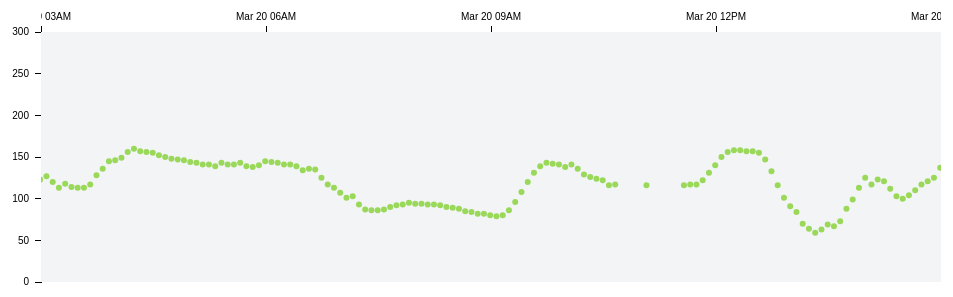
D3 v3 page, settled after 360 driven frames (6 s of simulated time); the page loaded 1 data file(s).


    app.start();
  
// ── app.js
(function () {

  var chart = window.chart;
  var store = window.store;

  // Global application state
  var state = {};

  var INITIAL_START_DATETIME = '2014-03-20T00:00:00';

  function start() {
    chart.create();

    chart.setHandlers({
      // No need to update state on translate too often
      onTranslate: _.throttle(handleTranslate, 500),
      onClickPagingButton: handleClickPagingButton
    });

    var start = INITIAL_START_DATETIME;
    var end = addToDatetime(start, 'hours', 24);
    state.start = start;
    state.end = end;
    state.location = addToDatetime(start, 'hours', 3);
    state.loading = true;

    logStateChange('draw');
    chart.draw(state);

    store.getData(start, end, function (err, data) {
      state.data = data;
      state.loading = false;

      logStateChange('draw');
      chart.draw(state);
    });
  }

  function handleTranslate(d) {
    state.location = d.location;
    logStateChange('handleTranslate');
  }

  function handleClickPagingButton(d) {
    state.location = d.location;
    logStateChange('handleClickPagingButton ' + d.name);

    state.loading = true;

    logStateChange('draw');
    chart.draw(state);

    var deltaUnit = 'hours';
    var deltaQuantity = 12;

    if (d.name === 'left') {
      deltaQuantity = -deltaQuantity;
    }

    var start = addToDatetime(state.start, deltaUnit, deltaQuantity);
    var end = addToDatetime(state.end, deltaUnit, deltaQuantity);
    state.start = start;
    state.end = end;

    store.getData(start, end, function (err, data) {
      state.data = data;
      state.loading = false;

      logStateChange('draw');
      chart.draw(state);
    });
  }

  function addToDatetime(datetime, key, quantity) {
    return moment(datetime).add(key, quantity).format('YYYY-MM-DDTHH:mm:ss');
  }

  function logStateChange(msg) {
    msg = msg || 'State change';
    console.log(msg, state);
  }


  window.app = {
    state: state,
    start: start
  };

}());
// ── chart.js
(function () {

  var margin = { top: 30, right: 20, bottom: 20, left: 40 };
  var width = 960 - margin.left - margin.right;
  var height = 300 - margin.top - margin.bottom;
  var scrollableWidth = width * 2;

  var stringifyDatetime = d3.time.format('%Y-%m-%dT%H:%M:%S');
  var parseDatetime = stringifyDatetime.parse;
  var formatXAxis = d3.time.format('%b %d %I%p');

  var xScale = d3.time.scale()
    .range([0, scrollableWidth]);

  var yScale = d3.scale.linear()
    .range([height, 0]);

  var zoom = d3.behavior.zoom()
    .scaleExtent([1, 1]) // Only allow translations
    .on('zoom', onZoom);

  var svg;
  var scrollable;

  function create(selector) {
    selector = selector || 'body';

    svg = d3.select(selector).append('svg')
      .attr('width', width + margin.left + margin.right)
      .attr('height', height + margin.top + margin.bottom)
      .append('g')
      .attr('transform', 'translate(' + margin.left + ',' + margin.top + ')')
      // Important to listen for "zoom" events on a fixed element,
      // else you get a jitter/shake effect
      // http://stackoverflow.com/questions/12674872/d3-force-layout-making-pan-on-drag-zoom-smoother
      .call(zoom);

    svg.append('clipPath')
      .attr('id', 'clip')
      .append('rect')
      .attr('x', 0)
      // Stretch to cover x axis
      .attr('y', -margin.top)
      .attr('width', width)
      .attr('height', height + margin.top);

    svg.append('g')
      .attr('class', 'y axis')
      .attr('transform', 'translate(0,0)');

    var scrollableViewBox = svg.append('g')
      .attr('clip-path', 'url(#clip)');

    scrollable = scrollableViewBox.append('g')
      .attr('width', scrollableWidth)
      .attr('class', 'scrollable');

    scrollable.append('g')
      .attr('class', 'x axis')
      .attr('transform', 'translate(0,0)');
  }

  // Hooks to do things on certain chart events
  var handlers = {
    onTranslate: function () { },
    onClickPagingButton: function () { }
  };

  function setHandlers(newHandlers) {
    _.extend(handlers, newHandlers);
  }

  function draw(state) {
    var start = state.start;
    var end = state.end;
    var location = state.location || start;
    var data = state.data;
    var loading = state.loading;

    updateSvg(loading);
    updateScales(start, end, data);
    drawAxis();
    drawFill();
    drawPagingButtons(loading);

    // No need to re-draw data points when loading, useless computation
    if (!loading) {
      drawDataPoints(data);
    }

    setDatetimeLocation(location);
  }

  function updateSvg(loading) {
    // Used by the 'zoom' event handler
    svg.data([{ loading: loading }]);
  }

  function updateScales(start, end, data) {
    xScale.domain([parseDatetime(start), parseDatetime(end)]);

    var yMax = 300;
    if (data && data.length) {
      // Only update y domain if we really need to (i.e. data over a big value)
      // To avoid changing scales too often (user looses bearings)
      var dataMax = d3.max(data, function (d) { return d.value; }) + 20;
      yMax = d3.max([yMax, dataMax]);
    }
    yScale.domain([0, yMax]);
  }

  function drawAxis() {
    var xAxis = d3.svg.axis()
      .scale(xScale)
      .orient('top')
      .tickPadding(6)
      .tickFormat(formatXAxis);

    var yAxis = d3.svg.axis()
      .scale(yScale)
      .orient('left')
      .tickPadding(6);

    svg.select('.x').call(xAxis);
    svg.select('.y').call(yAxis);
  }

  function drawFill() {
    var g = scrollable.selectAll('g.fill-group')
      .data(['1']);

    g.enter().append('g')
      .attr('class', 'fill-group');

    var fill = g.selectAll('.fill')
      .data(['1']);

    fill.enter().append('rect')
      .attr('class', 'fill')
      .attr('width', scrollableWidth)
      .attr('height', height);
  }

  function drawPagingButtons(loading) {
    var buttonWidth = 100;

    var buttons = [
      { name: 'left', loading: loading, x: -buttonWidth },
      { name: 'right', loading: loading, x: scrollableWidth }
    ];

    var button = scrollable.selectAll('g.paging-button')
      .data(buttons);

    var buttonEnter = button.enter().append('g')
      .attr('transform', function (d) {
        return 'translate(' + d.x + ',0)'
      })
      .on('click', onClickPagingButton);
    buttonEnter.append('rect')
      .attr('class', 'paging-button-fill')
      .attr('width', buttonWidth)
      .attr('height', height);
    buttonEnter.append('text')
      .attr('class', 'paging-button-text')
      .attr('x', buttonWidth / 2)
      .attr('y', height / 2)
      .attr('dy', '0.32em')
      .attr('text-anchor', 'middle');

    button.attr('class', function (d) {
      var className = 'paging-button';
      if (d.loading) {
        className = className + ' paging-button-loading';
      }
      return className;
    })
      .select('.paging-button-text')
      .text(function (d) {
        return d.loading ? 'Loading...' : 'More';
      });
  }

  function drawDataPoints(data) {
    var stroke = 0;
    var radius = 3;

    var g = scrollable.selectAll('g.data-points')
      .data(['1']);

    g.enter().append('g')
      .attr('class', 'data-points');

    var dataPoint = g.selectAll('.data-point')
      .data(data, idKey);

    dataPoint.enter().append('circle')
      .attr('class', 'data-point')
      .attr('stroke-width', stroke);

    dataPoint.attr('cx', function (d) { return xScale(getX(d)); })
      .attr('cy', function (d) { return yScale(d.value); })
      .attr('r', radius);

    dataPoint.exit().remove();
  }

  function idKey(d) {
    return d.id;
  }

  function getX(d) {
    return parseDatetime(d.datetime);
  }

  function onZoom(d) {
    if (d.loading) {
      return;
    }

    var e = d3.event;
    var dx = e.translate[0];
    scrollable.attr('transform', 'translate(' + dx + ',0)');

    handlers.onTranslate({
      location: getDatetimeLocation()
    });
  }

  function onClickPagingButton(d) {
    if (d.loading) {
      return;
    }

    handlers.onClickPagingButton({
      name: d.name,
      location: getDatetimeLocation()
    });
  }

  // Programatically set left edge to given datetime
  function setDatetimeLocation(datetime) {
    // Need to set new translate value on `zoom` 
    // and then fire event on element listening to zoom events (svg in our case)
    // We can't apply transform directly or else `zoom` will loose track of
    // where it was
    var dx = -xScale(getX({ datetime: datetime }));
    zoom.translate([dx, 0]);
    zoom.event(svg);
  }

  // Get datetime value left edge is currently "located" at
  function getDatetimeLocation() {
    var dx = zoom.translate()[0];
    var datetime = xScale.invert(-dx);
    datetime = stringifyDatetime(datetime);
    return datetime;
  }


  window.chart = {
    create: create,
    setHandlers: setHandlers,
    draw: draw
  };

}());
// ── store.js
(function () {

  var allData;
  var GET_DATA_DELAY = 2000;

  function getData(start, end, callback) {
    if (!allData) {
      initializeData(function () {
        getDataSubset(start, end, callback);
      });
      return;
    }

    getDataSubset(start, end, callback);
  }

  function initializeData(callback) {
    d3.json('readme-data.json', function (err, data) {
      allData = data;
      callback();
    });
  }

  function getDataSubset(start, end, callback) {
    var data = _.filter(allData, between('datetime', start, end));
    setTimeout(function () {
      callback(null, data);
    }, GET_DATA_DELAY);
  }

  function between(attrName, min, max) {
    return function (d) {
      return (d[attrName] >= min && d[attrName] <= max);
    };
  }


  window.store = {
    getData: getData
  };

}());

### data: readme-data.json
[
 {
  "id": "50bbf9d7-964e-489a-8d99-288ccd65dd96",
  "datetime": "2014-02-26T12:59:22",
  "value": 45
 },
 {
  "id": "875a5367-f918-43b8-b6ae-6ea42dbcd7b1",
  "datetime": "2014-02-26T13:04:22",
  "value": 41
 },
 {
  "id": "234767dc-3517-4195-a2f9-b1cd2b542f97",
  "datetime": "2014-02-26T13:09:22",
  "value": 39
 },
 {
  "id": "bcef5913-251b-4849-a316-c6ba412da9d6",
  "datetime": "2014-02-26T13:14:22",
  "value": 39
 },
 {
  "id": "f70c0d5b-9cbc-4f5e-86dd-9f3d370af947",
  "datetime": "2014-02-26T13:19:22",
  "value": 39
 },
 {
  "id": "8244754b-28a7-41cd-8d60-6257c9e1a08c",
  "datetime": "2014-02-26T13:24:22",
  "value": 39
 },
 {
  "id": "ca1838f9-8f41-4c2a-864d-c41e013aecc3",
  "datetime": "2014-02-26T13:34:22",
  "value": 39
 },
 {
  "id": "9991109b-74ea-4972-a012-0dd4dc963310",
  "datetime": "2014-02-26T13:39:22",
  "value": 39
 },
 "... 6,815 more items"
]